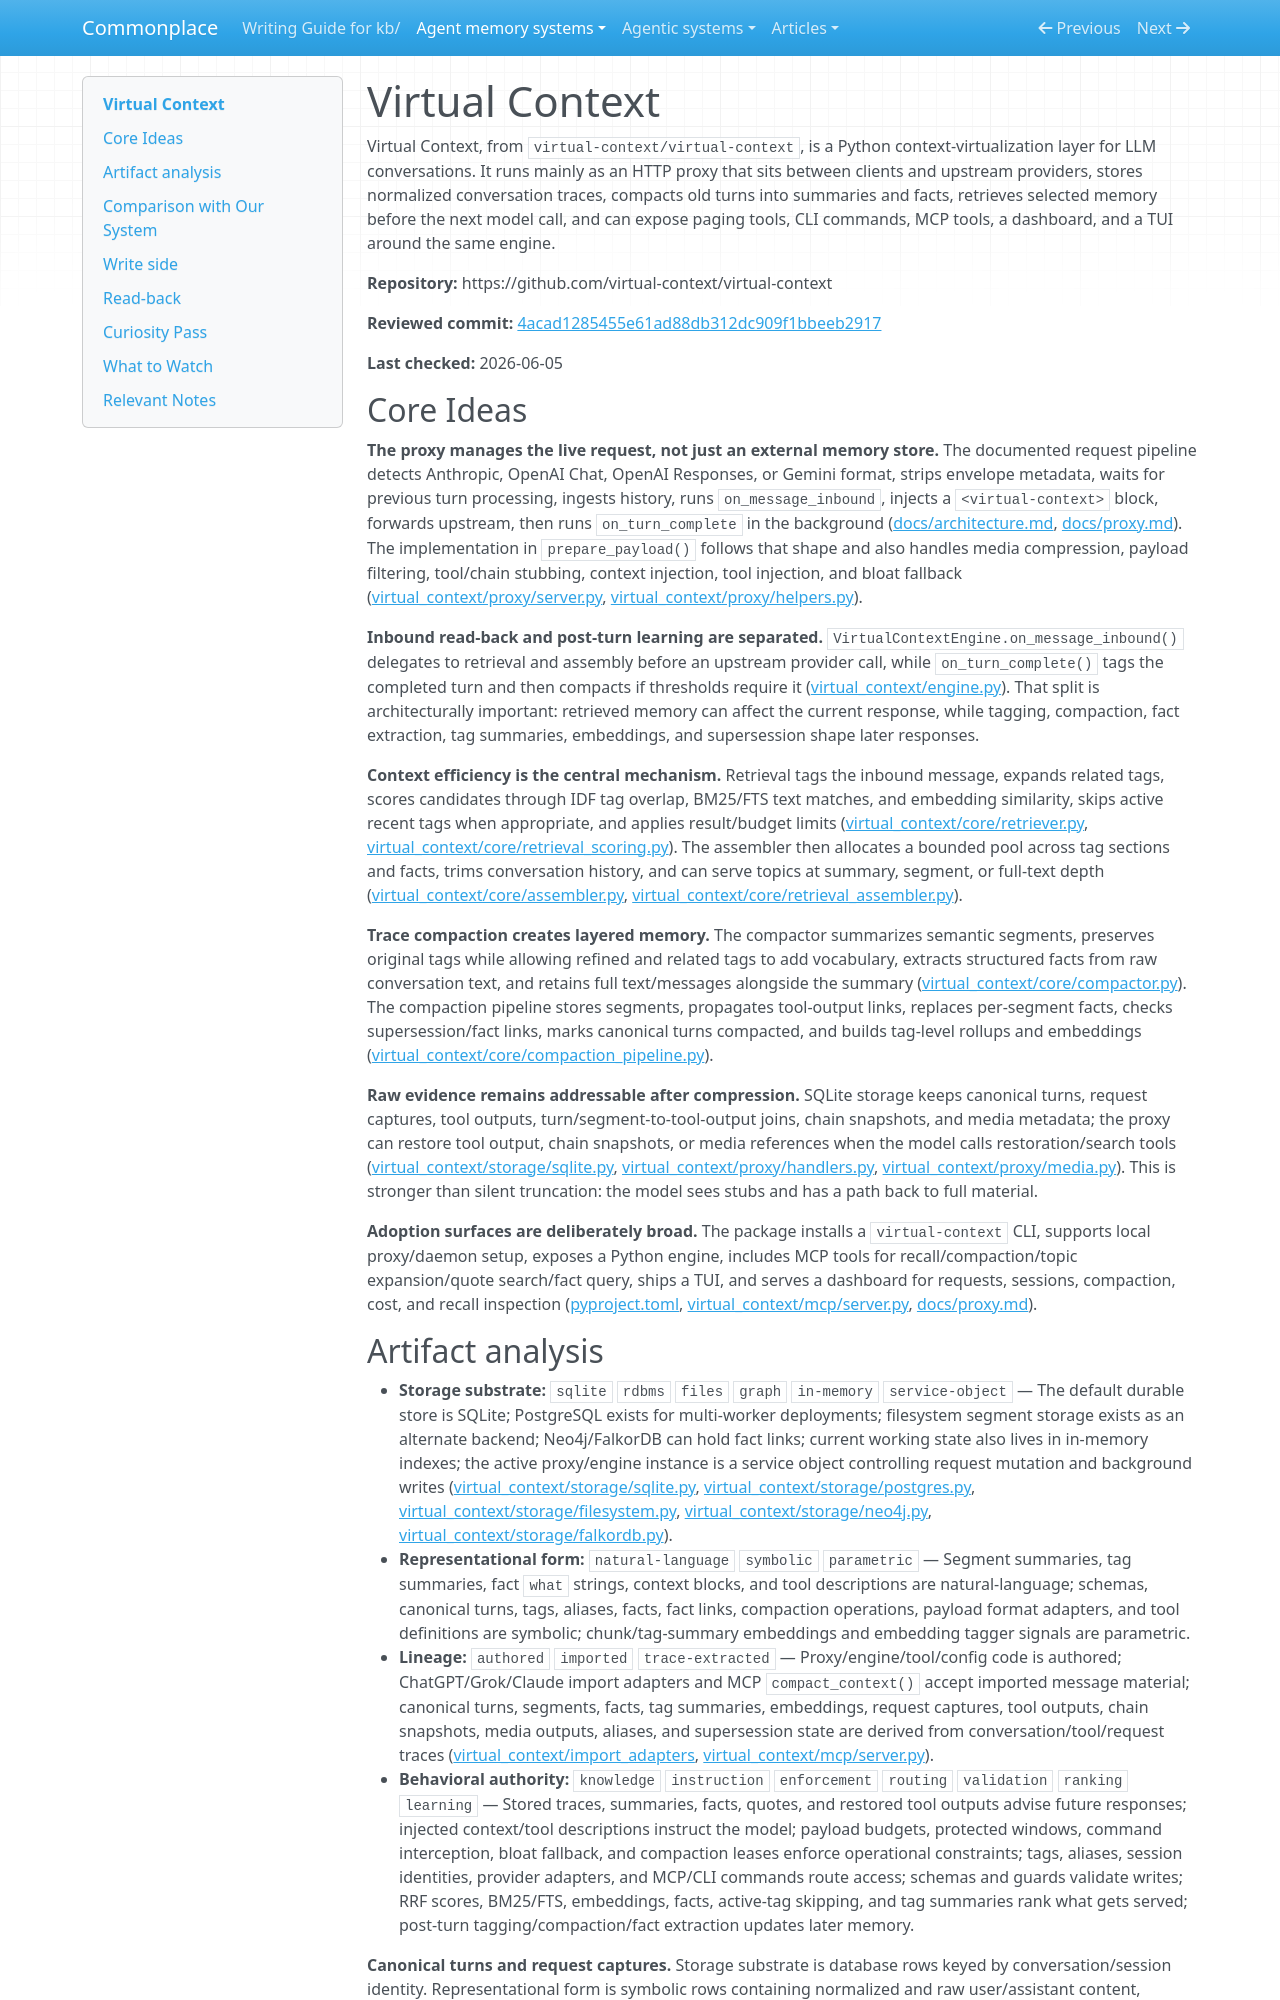

repository: zby/commonplace · page: agent-memory-systems/reviews/virtual-context/index.html · generator: mkdocs

---
description: "Virtual Context review: proxy-owned context virtualization with trace-learning compaction, facts, paging tools, and prompt-time memory injection"
type: agent-memory-systems/types/agent-memory-system-review.md
source-tier: code-grounded
tags: [trace-learning]
last-checked: "2026-06-05"
---

# Virtual Context

Virtual Context, from `virtual-context/virtual-context`, is a Python context-virtualization layer for LLM conversations. It runs mainly as an HTTP proxy that sits between clients and upstream providers, stores normalized conversation traces, compacts old turns into summaries and facts, retrieves selected memory before the next model call, and can expose paging tools, CLI commands, MCP tools, a dashboard, and a TUI around the same engine.

**Repository:** https://github.com/virtual-context/virtual-context

**Reviewed commit:** [4acad1285455e61ad88db312dc909f1bbeeb2917](https://github.com/virtual-context/virtual-context/commit/4acad1285455e61ad88db312dc909f1bbeeb2917)

**Last checked:** 2026-06-05

## Core Ideas

**The proxy manages the live request, not just an external memory store.** The documented request pipeline detects Anthropic, OpenAI Chat, OpenAI Responses, or Gemini format, strips envelope metadata, waits for previous turn processing, ingests history, runs `on_message_inbound`, injects a `<virtual-context>` block, forwards upstream, then runs `on_turn_complete` in the background ([docs/architecture.md](https://github.com/virtual-context/virtual-context/blob/4acad1285455e61ad88db312dc909f1bbeeb2917/docs/architecture.md), [docs/proxy.md](https://github.com/virtual-context/virtual-context/blob/4acad1285455e61ad88db312dc909f1bbeeb2917/docs/proxy.md)). The implementation in `prepare_payload()` follows that shape and also handles media compression, payload filtering, tool/chain stubbing, context injection, tool injection, and bloat fallback ([virtual_context/proxy/server.py](https://github.com/virtual-context/virtual-context/blob/4acad1285455e61ad88db312dc909f1bbeeb2917/virtual_context/proxy/server.py), [virtual_context/proxy/helpers.py](https://github.com/virtual-context/virtual-context/blob/4acad1285455e61ad88db312dc909f1bbeeb2917/virtual_context/proxy/helpers.py)).

**Inbound read-back and post-turn learning are separated.** `VirtualContextEngine.on_message_inbound()` delegates to retrieval and assembly before an upstream provider call, while `on_turn_complete()` tags the completed turn and then compacts if thresholds require it ([virtual_context/engine.py](https://github.com/virtual-context/virtual-context/blob/4acad1285455e61ad88db312dc909f1bbeeb2917/virtual_context/engine.py)). That split is architecturally important: retrieved memory can affect the current response, while tagging, compaction, fact extraction, tag summaries, embeddings, and supersession shape later responses.

**Context efficiency is the central mechanism.** Retrieval tags the inbound message, expands related tags, scores candidates through IDF tag overlap, BM25/FTS text matches, and embedding similarity, skips active recent tags when appropriate, and applies result/budget limits ([virtual_context/core/retriever.py](https://github.com/virtual-context/virtual-context/blob/4acad1285455e61ad88db312dc909f1bbeeb2917/virtual_context/core/retriever.py), [virtual_context/core/retrieval_scoring.py](https://github.com/virtual-context/virtual-context/blob/4acad1285455e61ad88db312dc909f1bbeeb2917/virtual_context/core/retrieval_scoring.py)). The assembler then allocates a bounded pool across tag sections and facts, trims conversation history, and can serve topics at summary, segment, or full-text depth ([virtual_context/core/assembler.py](https://github.com/virtual-context/virtual-context/blob/4acad1285455e61ad88db312dc909f1bbeeb2917/virtual_context/core/assembler.py), [virtual_context/core/retrieval_assembler.py](https://github.com/virtual-context/virtual-context/blob/4acad1285455e61ad88db312dc909f1bbeeb2917/virtual_context/core/retrieval_assembler.py)).

**Trace compaction creates layered memory.** The compactor summarizes semantic segments, preserves original tags while allowing refined and related tags to add vocabulary, extracts structured facts from raw conversation text, and retains full text/messages alongside the summary ([virtual_context/core/compactor.py](https://github.com/virtual-context/virtual-context/blob/4acad1285455e61ad88db312dc909f1bbeeb2917/virtual_context/core/compactor.py)). The compaction pipeline stores segments, propagates tool-output links, replaces per-segment facts, checks supersession/fact links, marks canonical turns compacted, and builds tag-level rollups and embeddings ([virtual_context/core/compaction_pipeline.py](https://github.com/virtual-context/virtual-context/blob/4acad1285455e61ad88db312dc909f1bbeeb2917/virtual_context/core/compaction_pipeline.py)).

**Raw evidence remains addressable after compression.** SQLite storage keeps canonical turns, request captures, tool outputs, turn/segment-to-tool-output joins, chain snapshots, and media metadata; the proxy can restore tool output, chain snapshots, or media references when the model calls restoration/search tools ([virtual_context/storage/sqlite.py](https://github.com/virtual-context/virtual-context/blob/4acad1285455e61ad88db312dc909f1bbeeb2917/virtual_context/storage/sqlite.py), [virtual_context/proxy/handlers.py](https://github.com/virtual-context/virtual-context/blob/4acad1285455e61ad88db312dc909f1bbeeb2917/virtual_context/proxy/handlers.py), [virtual_context/proxy/media.py](https://github.com/virtual-context/virtual-context/blob/4acad1285455e61ad88db312dc909f1bbeeb2917/virtual_context/proxy/media.py)). This is stronger than silent truncation: the model sees stubs and has a path back to full material.

**Adoption surfaces are deliberately broad.** The package installs a `virtual-context` CLI, supports local proxy/daemon setup, exposes a Python engine, includes MCP tools for recall/compaction/topic expansion/quote search/fact query, ships a TUI, and serves a dashboard for requests, sessions, compaction, cost, and recall inspection ([pyproject.toml](https://github.com/virtual-context/virtual-context/blob/4acad1285455e61ad88db312dc909f1bbeeb2917/pyproject.toml), [virtual_context/mcp/server.py](https://github.com/virtual-context/virtual-context/blob/4acad1285455e61ad88db312dc909f1bbeeb2917/virtual_context/mcp/server.py), [docs/proxy.md](https://github.com/virtual-context/virtual-context/blob/4acad1285455e61ad88db312dc909f1bbeeb2917/docs/proxy.md)).
